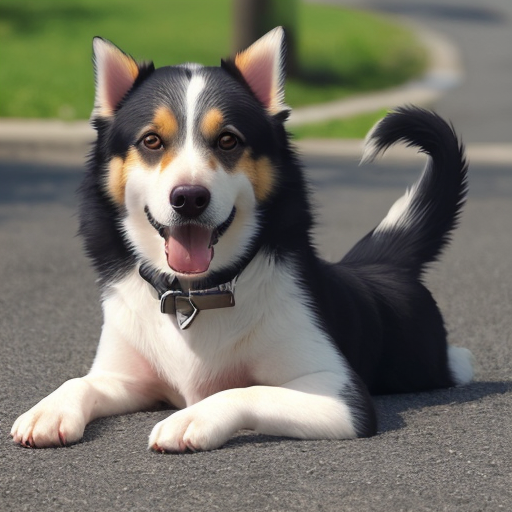
Generation parameters embedded in this image by AUTOMATIC1111 Stable Diffusion web UI or a fork of it (Forge, ...) (PNG 'parameters' text chunk):
dog 
Steps: 20, Sampler: DPM++ 2M Karras, CFG scale: 7, Seed: 1781513461, Size: 512x512, Model hash: d15628a423, Model: geminixMix_v20, Version: v1.7.0